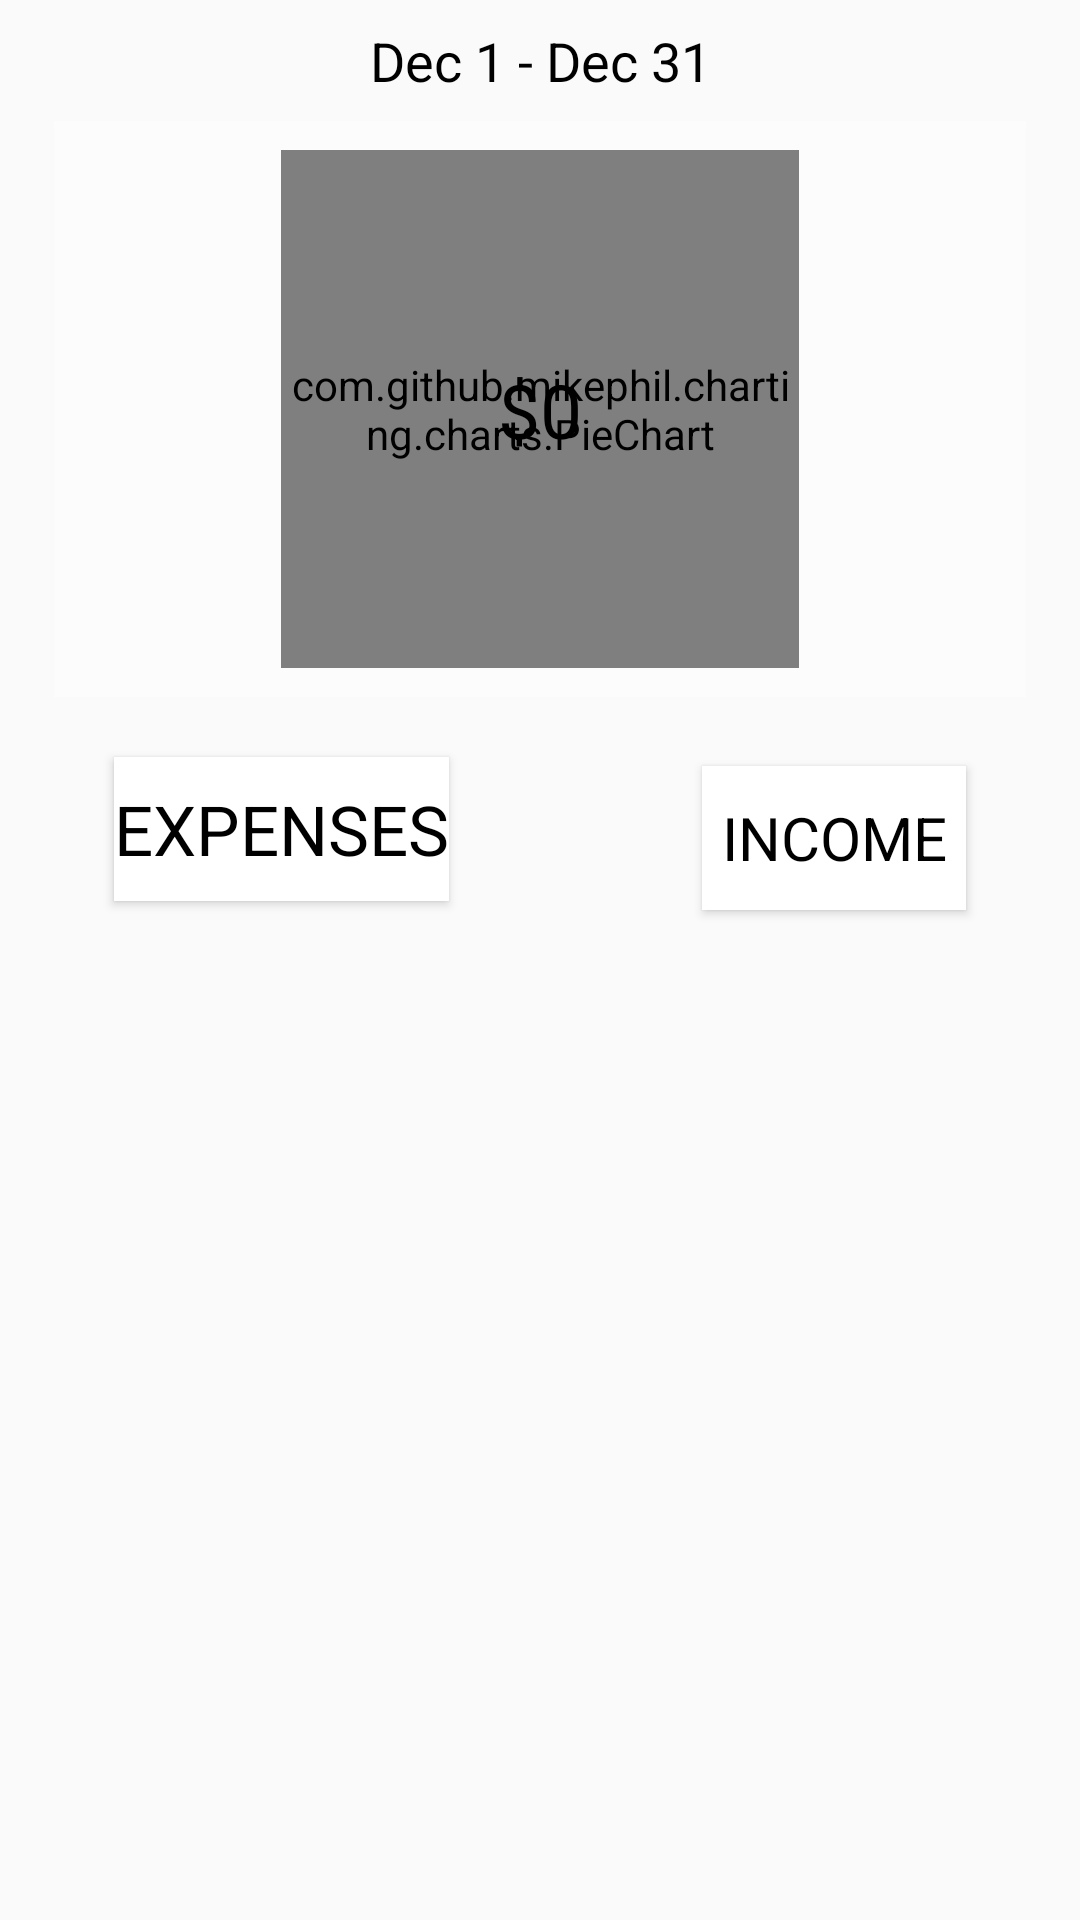

Layout XML and referenced resources for this Android screen:
<!-- AndroidManifest.xml: application theme Theme.BudgetShop -->
<!-- res/layout/activity_main.xml -->
<?xml version="1.0" encoding="utf-8"?>
<androidx.constraintlayout.widget.ConstraintLayout xmlns:android="http://schemas.android.com/apk/res/android"
    android:id="@+id/mainact_container"
    xmlns:app="http://schemas.android.com/apk/res-auto"
    xmlns:tools="http://schemas.android.com/tools"
    android:layout_width="match_parent"
    android:layout_height="match_parent"
    android:background="@drawable/bg"
    tools:context=".MainActivity">


    <TextView
        android:id="@+id/textView"
        android:layout_width="wrap_content"
        android:layout_height="wrap_content"
        android:layout_marginTop="8dp"
        android:text="Dec 1 - Dec 31"
        android:textColor="@color/black"
        android:textSize="18sp"
        app:layout_constraintEnd_toEndOf="parent"
        app:layout_constraintStart_toStartOf="parent"
        app:layout_constraintTop_toTopOf="parent" />

    <androidx.constraintlayout.widget.ConstraintLayout
        android:id="@+id/main_graph_bg"
        android:layout_width="0dp"
        android:layout_height="0dp"
        android:layout_marginTop="8dp"
        android:background="@android:drawable/screen_background_light_transparent"
        app:layout_constraintEnd_toEndOf="parent"
        app:layout_constraintHeight_percent=".3"
        app:layout_constraintStart_toStartOf="parent"
        app:layout_constraintTop_toBottomOf="@+id/textView"
        app:layout_constraintWidth_percent=".9">

        <com.github.mikephil.charting.charts.PieChart
            android:id="@+id/ring_chart"
            android:layout_width="0dp"
            android:layout_height="0dp"
            app:layout_constraintBottom_toBottomOf="parent"
            app:layout_constraintDimensionRatio="1:1"
            app:layout_constraintEnd_toEndOf="parent"
            app:layout_constraintHeight_percent=".9"
            app:layout_constraintStart_toStartOf="parent"
            app:layout_constraintTop_toTopOf="parent" />

        <TextView
            android:id="@+id/balance_ring"
            android:layout_width="wrap_content"
            android:layout_height="wrap_content"
            android:text="$0"
            android:textColor="@color/black"
            android:textSize="25dp"
            app:layout_constraintBottom_toBottomOf="parent"
            app:layout_constraintEnd_toEndOf="parent"
            app:layout_constraintStart_toStartOf="parent"
            app:layout_constraintTop_toTopOf="parent" />
    </androidx.constraintlayout.widget.ConstraintLayout>

    <Button
        android:id="@+id/expense_tabbutton"
        android:layout_width="wrap_content"
        android:layout_height="wrap_content"
        android:layout_marginLeft="20dp"
        android:layout_marginTop="20dp"
        android:background="@android:color/white"
        android:onClick="SwitchFragments"
        android:text="@string/expenses"
        android:textAllCaps="true"
        android:textColor="@color/black"
        android:textSize="23sp"
        app:layout_constraintStart_toStartOf="@+id/main_graph_bg"
        app:layout_constraintTop_toBottomOf="@+id/main_graph_bg" />

    <Button
        android:id="@+id/income_tabbutton"
        android:layout_width="wrap_content"
        android:layout_height="wrap_content"
        android:layout_marginTop="23dp"
        android:layout_marginRight="20dp"
        android:background="@android:color/white"
        android:onClick="SwitchFragments"
        android:text="@string/income"
        android:textAllCaps="true"
        android:textColor="@color/black"
        android:textSize="20sp"
        app:layout_constraintEnd_toEndOf="@+id/main_graph_bg"
        app:layout_constraintTop_toBottomOf="@+id/main_graph_bg" />

    <FrameLayout
        android:id="@+id/fragment_container"
        android:layout_width="0dp"
        android:layout_height="0dp"
        android:layout_marginTop="20dp"
        android:background="@color/transparent"
        android:textColor="#767676"
        android:visibility="visible"
        android:textSize="20sp"
        app:layout_constraintBottom_toBottomOf="parent"
        app:layout_constraintEnd_toEndOf="parent"
        app:layout_constraintStart_toStartOf="parent"
        app:layout_constraintTop_toBottomOf="@+id/expense_tabbutton"
        app:layout_constraintWidth_percent=".9">

    </FrameLayout>

    <androidx.constraintlayout.widget.ConstraintLayout
        android:id="@+id/main_info_container"
        android:layout_width="0dp"
        android:layout_height="50dp"
        android:layout_marginBottom="20dp"
        android:visibility="gone"
        android:background="@drawable/purple_bg"
        app:layout_constraintBottom_toBottomOf="@+id/fragment_container"
        app:layout_constraintEnd_toEndOf="parent"
        app:layout_constraintStart_toStartOf="parent"
        app:layout_constraintWidth_percent=".9" >

        <TextView
            android:id="@+id/net_income_label"
            android:layout_width="wrap_content"
            android:layout_height="wrap_content"
            app:layout_constraintHorizontal_chainStyle="spread"
            app:layout_constraintVertical_chainStyle="packed"
            android:textSize="12sp"
            android:textColor="#767676"
            android:text="@string/net_income"
            app:layout_constraintBottom_toTopOf="@+id/net_income"
            app:layout_constraintRight_toLeftOf="@+id/expenditure_label"
            app:layout_constraintTop_toTopOf="parent"
            app:layout_constraintLeft_toLeftOf="parent"/>

        <TextView
            android:id="@+id/net_income"
            android:layout_width="wrap_content"
            android:layout_height="wrap_content"
            android:text="$0"
            android:textSize="17sp"
            android:textColor="#767676"
            app:layout_constraintBottom_toBottomOf="parent"
            app:layout_constraintStart_toStartOf="@+id/net_income_label"
            app:layout_constraintTop_toBottomOf="@+id/net_income_label" />
        <TextView
            android:id="@+id/expenditure_label"
            app:layout_constraintTop_toTopOf="parent"
            android:textSize="12sp"
            android:textColor="#767676"
            app:layout_constraintLeft_toRightOf="@+id/net_income_label"
            app:layout_constraintRight_toLeftOf="@+id/budgeted_label"
            app:layout_constraintBottom_toTopOf="@+id/expenditure"
            app:layout_constraintVertical_chainStyle="packed"
            android:layout_width="wrap_content"
            android:layout_height="wrap_content"
            android:text="Total Expenditure" />
        <TextView
            android:id="@+id/expenditure"
            app:layout_constraintTop_toBottomOf="@+id/expenditure_label"
            app:layout_constraintStart_toStartOf="@+id/expenditure_label"
            app:layout_constraintBottom_toBottomOf="parent"
            android:textSize="17sp"
            android:textColor="#767676"
            android:layout_width="wrap_content"
            android:layout_height="wrap_content"
            android:text="$0" />
        <TextView
            android:id="@+id/budgeted_label"
            android:textSize="12sp"
            android:textColor="#767676"
            app:layout_constraintTop_toTopOf="parent"
            app:layout_constraintLeft_toRightOf="@+id/expenditure_label"
            app:layout_constraintRight_toLeftOf="@+id/balance_label"
            app:layout_constraintBottom_toTopOf="@+id/budgeted"
            app:layout_constraintVertical_chainStyle="packed"
            android:layout_width="wrap_content"
            android:layout_height="wrap_content"
            android:text="Total Budgeted"/>
        <TextView
            android:id="@+id/budgeted"
            app:layout_constraintTop_toBottomOf="@+id/budgeted_label"
            app:layout_constraintStart_toStartOf="@+id/budgeted_label"
            app:layout_constraintBottom_toBottomOf="parent"
            android:textSize="17sp"
            android:textColor="#767676"
            android:layout_width="wrap_content"
            android:layout_height="wrap_content"
            android:text="$0" />
        <TextView
            android:id="@+id/balance_label"
            android:textSize="12sp"
            android:textColor="#767676"
            app:layout_constraintTop_toTopOf="parent"
            app:layout_constraintLeft_toRightOf="@+id/budgeted_label"
            app:layout_constraintRight_toRightOf="parent"
            app:layout_constraintBottom_toTopOf="@+id/balance"
            app:layout_constraintVertical_chainStyle="packed"
            android:layout_width="wrap_content"
            android:layout_height="wrap_content"
            android:text="Balance" />
        <TextView
            android:id="@+id/balance"
            app:layout_constraintTop_toBottomOf="@+id/balance_label"
            app:layout_constraintStart_toStartOf="@+id/balance_label"
            android:textSize="17sp"
            app:layout_constraintBottom_toBottomOf="parent"
            android:layout_width="wrap_content"
            android:layout_height="wrap_content"
            android:text="$0" />

    </androidx.constraintlayout.widget.ConstraintLayout>
</androidx.constraintlayout.widget.ConstraintLayout>
<!-- resources referenced by this layout -->
<resources>
  <color name="black">#000000</color>
  <item name="transparent" type="color">#00FFFFFF</item>
  <!-- drawable purple_bg (drawable) -->
  <?xml version="1.0" encoding="utf-8"?>
  <shape
      android:shape="rectangle"
      xmlns:android="http://schemas.android.com/apk/res/android">
      <corners
          android:radius="15dp"></corners>
      <solid
          android:color="@color/purple" />
  </shape>
  <string name="expenses">Expenses</string>
  <string name="income">Income</string>
  <string name="net_income">Net Income</string>
  <style name="Theme.BudgetShop" parent="Theme.AppCompat.DayNight.DarkActionBar">
          
          <item name="colorPrimary">@color/blue</item>
          <item name="colorPrimaryVariant">@color/dark_blue_2</item>
          <item name="colorOnPrimary">@android:color/white</item>
          
          <item name="colorSecondary">@color/purple</item>
          <item name="colorSecondaryVariant">@color/teal_700</item>
          <item name="colorOnSecondary">@color/black</item>
          
          <item name="android:statusBarColor" tools:targetApi="l">?attr/colorPrimaryVariant</item>
          
          <item name="fontFamily">@font/roboto</item>
          <item name="android:textColor">@android:color/white</item>
      </style>
  <color name="purple">#B034FE</color>
  <color name="blue">#79a8c5</color>
  <color name="dark_blue_2">#100E37</color>
  <color name="teal_700">#FF018786</color>
</resources>
